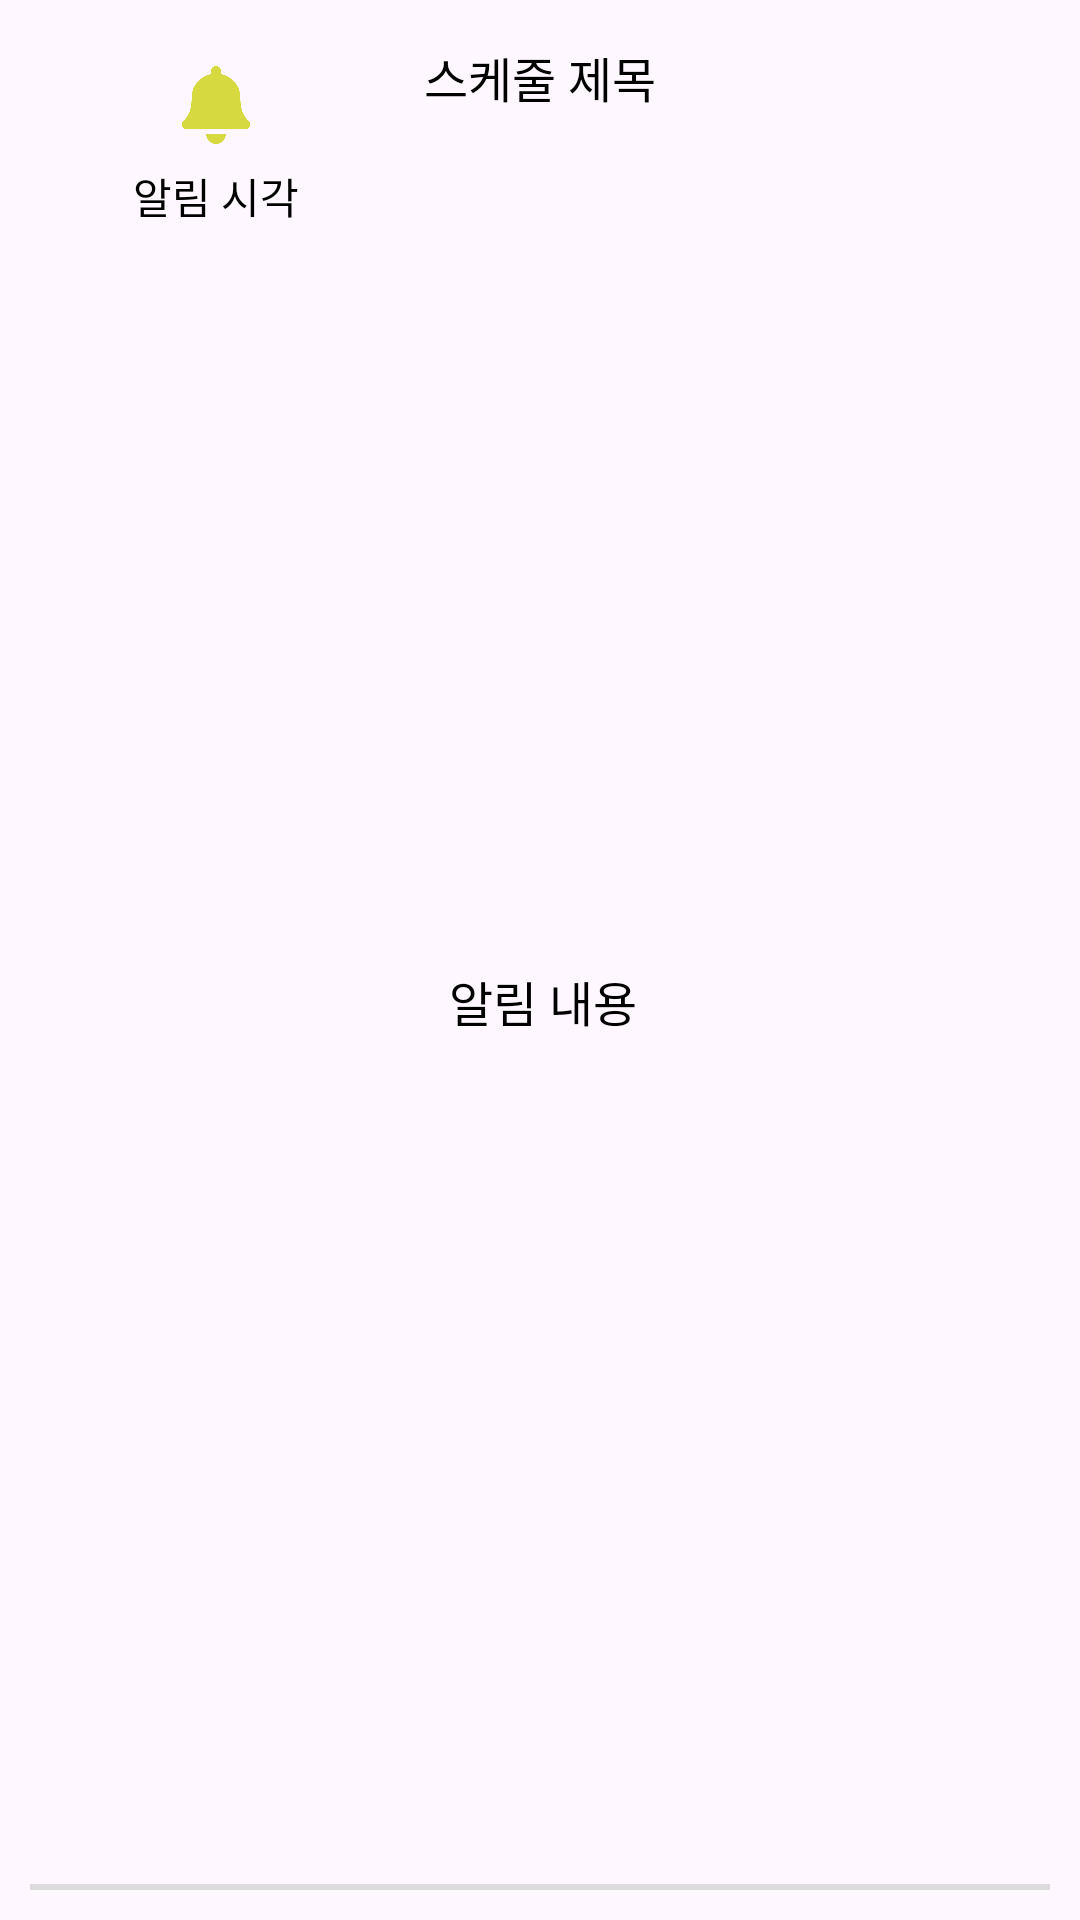

Produce the Android XML layout that renders to this screen, including the resource entries it uses.
<!-- AndroidManifest.xml: application theme Theme.RainyDay -->
<!-- res/layout/bell_list.xml -->
<?xml version="1.0" encoding="utf-8"?>
<androidx.constraintlayout.widget.ConstraintLayout xmlns:android="http://schemas.android.com/apk/res/android"
    xmlns:app="http://schemas.android.com/apk/res-auto"
    xmlns:tools="http://schemas.android.com/tools"
    android:layout_width="match_parent"
    android:layout_height="100dp"
    android:orientation="vertical"
    android:padding="10dp">

    <LinearLayout
        android:id="@+id/linearLayout2"
        android:layout_width="match_parent"
        android:layout_height="match_parent"
        android:orientation="vertical"
        app:layout_constraintEnd_toEndOf="parent"
        app:layout_constraintStart_toStartOf="parent"
        app:layout_constraintTop_toTopOf="parent">

        <androidx.constraintlayout.widget.ConstraintLayout
            android:layout_width="match_parent"
            android:layout_height="match_parent">

            <TextView
                android:id="@+id/bell_sche_title"
                android:layout_width="wrap_content"
                android:layout_height="wrap_content"
                android:layout_marginTop="4dp"
                android:text="스케줄 제목"
                android:textColor="@android:color/black"
                android:textSize="16sp"
                app:layout_constraintEnd_toEndOf="parent"
                app:layout_constraintStart_toStartOf="parent"
                app:layout_constraintTop_toTopOf="parent" />

            <TextView
                android:id="@+id/bell_explain"
                android:layout_width="wrap_content"
                android:layout_height="wrap_content"
                android:text="알림 내용"
                android:textColor="@android:color/black"
                android:textSize="16sp"
                app:layout_constraintBottom_toBottomOf="parent"
                app:layout_constraintEnd_toEndOf="parent"
                app:layout_constraintStart_toStartOf="@+id/linearLayout"
                app:layout_constraintTop_toBottomOf="@+id/bell_sche_title" />

            <LinearLayout
                android:id="@+id/linearLayout"
                android:layout_width="120dp"
                android:layout_height="80dp"
                android:orientation="vertical"
                app:layout_constraintEnd_toEndOf="parent"
                app:layout_constraintHorizontal_bias="0.009"
                app:layout_constraintStart_toStartOf="parent"
                app:layout_constraintTop_toTopOf="parent">

                <ImageView
                    android:id="@+id/weather_icon"
                    android:layout_width="40dp"
                    android:layout_height="40dp"
                    android:layout_gravity="center"
                    android:layout_marginTop="5dp"
                    android:background="@android:color/transparent"
                    android:padding="7dp"
                    android:scaleType="fitCenter"
                    app:srcCompat="@drawable/ic_bellon" />

                <TextView
                    android:id="@+id/bell_time"
                    android:layout_width="wrap_content"
                    android:layout_height="wrap_content"
                    android:layout_gravity="center"
                    android:layout_marginTop="0dp"
                    android:text="알림 시각"
                    android:textColor="@android:color/black"
                    android:textSize="14sp" />
            </LinearLayout>

        </androidx.constraintlayout.widget.ConstraintLayout>
    </LinearLayout>

    <View
        android:id="@+id/view2"
        android:layout_width="match_parent"
        android:layout_height="2dp"
        android:background="#DCDCDC"
        app:layout_constraintBottom_toBottomOf="parent"
        app:layout_constraintEnd_toEndOf="parent"
        app:layout_constraintStart_toStartOf="parent" />
</androidx.constraintlayout.widget.ConstraintLayout>
<!-- resources referenced by this layout -->
<resources>
  <!-- drawable ic_bellon: png bitmap (drawable, 9802 bytes) -->
  <style name="Theme.RainyDay" parent="Base.Theme.RainyDay">
          <item name="android:windowNoTitle">true</item>
      </style>
  <style name="Base.Theme.RainyDay" parent="Theme.Material3.DayNight.NoActionBar">
          
          
      </style>
</resources>
